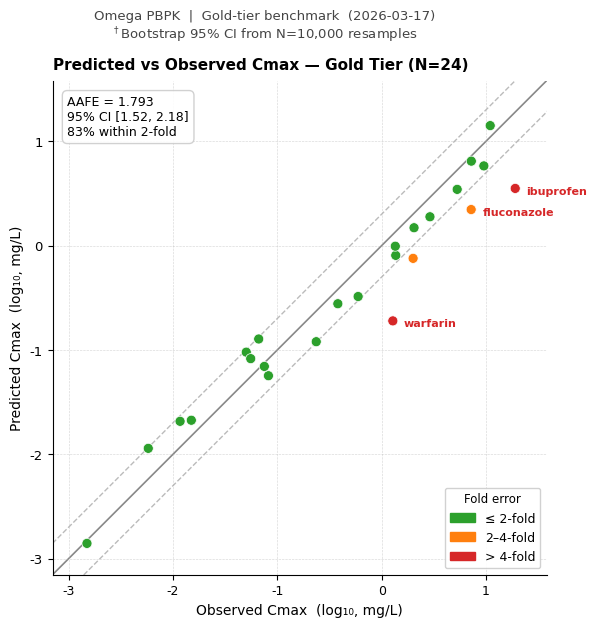

Reproduce this figure in Python. (Note: this script raises an exception after producing the figure.)
"""
fig1_pred_vs_obs_cmax.py
Publication-quality pred-vs-obs Cmax scatter plot for the gold-tier 24-drug benchmark.

Panel: log10(pred_cmax) vs log10(obs_cmax)
 - 1:1 line (solid grey)
 - 2-fold dashed lines
 - Points coloured: green (≤2×), orange (2–4×), red (>4×)
 - Worst outliers (FE > 3×) annotated with drug name

Data source: outputs/benchmark_2026-03-17.json
  AAFE 1.793 [95% CI 1.52, 2.18], %2-fold 83% (N=24)

Output:
  fig1_pred_vs_obs_cmax.pdf
  fig1_pred_vs_obs_cmax.png  (300 DPI)
"""

import matplotlib

matplotlib.use("Agg")
import matplotlib.patches as mpatches
import matplotlib.pyplot as plt
import numpy as np

# ---------------------------------------------------------------------------
# Data — benchmark_2026-03-17.json
# ---------------------------------------------------------------------------

BENCHMARK = [
    ("caffeine", 1.4821, 2.0408, 1.377),
    ("metoprolol", 0.1273, 0.0663, 1.919),
    ("midazolam", 0.0114, 0.0058, 1.978),
    ("propranolol", 0.0566, 0.0822, 1.452),
    ("warfarin", 0.1898, 1.2783, 6.735),
    ("d-amphetamine", 0.0952, 0.0504, 1.890),
    ("ibuprofen", 3.5272, 19.0273, 5.394),
    ("acetaminophen", 14.1043, 10.9590, 1.287),
    ("amoxicillin", 5.7981, 9.5238, 1.643),
    ("atorvastatin", 0.0207, 0.0117, 1.772),
    ("carbamazepine", 0.8054, 1.3636, 1.693),
    ("diazepam", 0.1199, 0.2360, 1.968),
    ("digoxin", 0.0014, 0.0015, 1.060),
    ("fluoxetine", 0.0212, 0.0150, 1.415),
    ("nifedipine", 0.0695, 0.0751, 1.081),
    ("omeprazole", 0.3249, 0.5946, 1.830),
    ("phenytoin", 3.4544, 5.2895, 1.531),
    ("theophylline", 6.4381, 7.2257, 1.122),
    ("verapamil", 0.0825, 0.0556, 1.483),
    ("atenolol", 0.2771, 0.3800, 1.371),
    ("fluconazole", 2.2133, 7.2000, 3.253),
    ("furosemide", 0.7540, 2.0000, 2.652),
    ("gabapentin", 1.8876, 2.9000, 1.536),
    ("metformin", 0.9856, 1.3500, 1.370),
]

AAFE = 1.793
AAFE_CI_LO = 1.52
AAFE_CI_HI = 2.18
PCT_2FOLD = 83.3

# ---------------------------------------------------------------------------
# Style
# ---------------------------------------------------------------------------

plt.rcParams.update(
    {
        "font.family": "DejaVu Sans",
        "font.size": 10,
        "axes.titlesize": 11,
        "axes.labelsize": 10,
        "xtick.labelsize": 9,
        "ytick.labelsize": 9.5,
        "legend.fontsize": 9,
        "axes.spines.top": False,
        "axes.spines.right": False,
        "figure.dpi": 150,
    }
)

# ---------------------------------------------------------------------------
# Derived arrays
# ---------------------------------------------------------------------------

drugs = [r[0] for r in BENCHMARK]
pred = np.array([r[1] for r in BENCHMARK])
obs = np.array([r[2] for r in BENCHMARK])
fe = np.array([r[3] for r in BENCHMARK])

log_pred = np.log10(pred)
log_obs = np.log10(obs)


def _color(f):
    if f <= 2.0:
        return "#2ca02c"  # green
    elif f <= 4.0:
        return "#ff7f0e"  # orange
    else:
        return "#d62728"  # red


point_colors = [_color(f) for f in fe]

# ---------------------------------------------------------------------------
# Figure
# ---------------------------------------------------------------------------

fig, ax = plt.subplots(figsize=(7, 6.5))
fig.subplots_adjust(left=0.13, right=0.97, top=0.88, bottom=0.12)

# --- reference lines ---
lim_lo = min(log_obs.min(), log_pred.min()) - 0.4
lim_hi = max(log_obs.max(), log_pred.max()) + 0.4
x_ref = np.linspace(lim_lo, lim_hi, 200)

ax.plot(x_ref, x_ref, color="#888888", linewidth=1.2, zorder=1, label="Unity (1:1)")
ax.plot(
    x_ref,
    x_ref + np.log10(2),
    color="#bbbbbb",
    linewidth=1.0,
    linestyle="--",
    zorder=1,
    label="2-fold boundary",
)
ax.plot(
    x_ref,
    x_ref - np.log10(2),
    color="#bbbbbb",
    linewidth=1.0,
    linestyle="--",
    zorder=1,
)

# --- scatter ---
ax.scatter(
    log_obs,
    log_pred,
    c=point_colors,
    s=52,
    edgecolors="white",
    linewidths=0.5,
    zorder=3,
)

# --- annotate outliers (FE > 3×) ---
OUTLIER_THRESH = 3.0
for drug, lp, lo, f in zip(drugs, log_pred, log_obs, fe):
    if f > OUTLIER_THRESH:
        ax.annotate(
            drug,
            xy=(lo, lp),
            xytext=(8, -4),
            textcoords="offset points",
            fontsize=8,
            color="#d62728",
            fontweight="bold",
        )

# --- axes ---
pad = 0.3
all_vals = np.concatenate([log_obs, log_pred])
ax_lo = all_vals.min() - pad
ax_hi = all_vals.max() + pad
ax.set_xlim(ax_lo, ax_hi)
ax.set_ylim(ax_lo, ax_hi)
ax.set_aspect("equal")

ax.set_xlabel("Observed Cmax  (log₁₀, mg/L)", fontsize=10)
ax.set_ylabel("Predicted Cmax  (log₁₀, mg/L)", fontsize=10)
ax.set_title(
    "Predicted vs Observed Cmax — Gold Tier (N=24)",
    fontsize=11,
    fontweight="bold",
    loc="left",
    pad=8,
)

# AAFE annotation box
textstr = (
    f"AAFE = {AAFE:.3f}\n"
    f"95% CI [{AAFE_CI_LO:.2f}, {AAFE_CI_HI:.2f}]\n"
    f"{PCT_2FOLD:.0f}% within 2-fold"
)
ax.text(
    0.03,
    0.97,
    textstr,
    transform=ax.transAxes,
    fontsize=9,
    verticalalignment="top",
    bbox={"boxstyle": "round,pad=0.4", "facecolor": "white", "edgecolor": "#cccccc", "alpha": 0.9},
)

# --- legend ---
green_patch = mpatches.Patch(color="#2ca02c", label="≤ 2-fold")
orange_patch = mpatches.Patch(color="#ff7f0e", label="2–4-fold")
red_patch = mpatches.Patch(color="#d62728", label="> 4-fold")
ax.legend(
    handles=[green_patch, orange_patch, red_patch],
    fontsize=9,
    loc="lower right",
    framealpha=0.90,
    title="Fold error",
    title_fontsize=8.5,
)

ax.grid(linestyle="--", linewidth=0.45, alpha=0.5, zorder=0)

fig.suptitle(
    "Omega PBPK  |  Gold-tier benchmark  (2026-03-17)\n"
    r"$^\dagger$Bootstrap 95% CI from N=10,000 resamples",
    fontsize=9.5,
    y=0.99,
    color="#444444",
)

# ---------------------------------------------------------------------------
# Save
# ---------------------------------------------------------------------------

OUT_DIR = "/home/jam/Omega/docs/paper/figures"
pdf_path = f"{OUT_DIR}/fig1_pred_vs_obs_cmax.pdf"
png_path = f"{OUT_DIR}/fig1_pred_vs_obs_cmax.png"

fig.savefig(pdf_path, dpi=300, bbox_inches="tight")
fig.savefig(png_path, dpi=300, bbox_inches="tight")

print(f"Saved: {pdf_path}")
print(f"Saved: {png_path}")
plt.close(fig)
